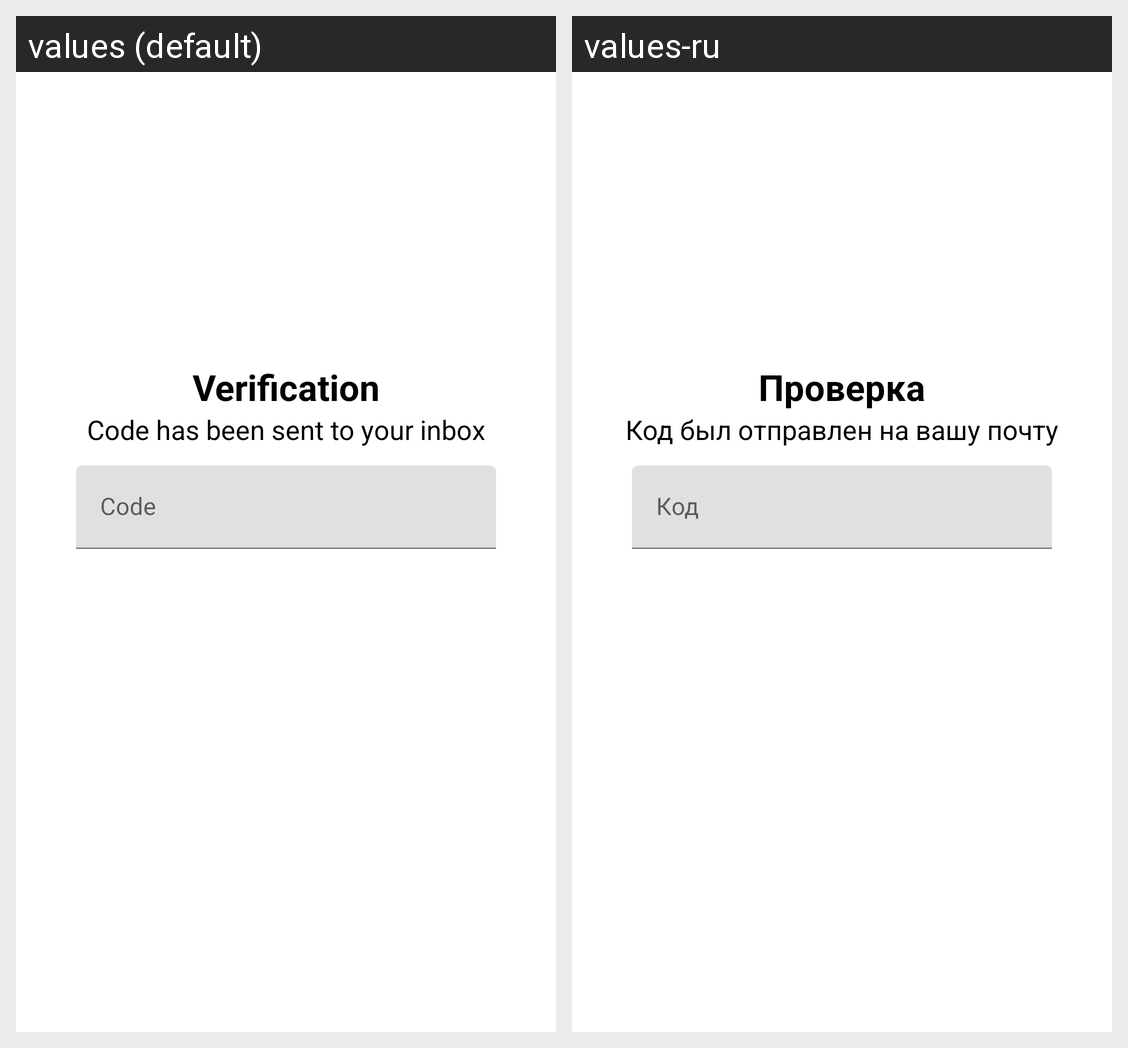

The same Android screen rendered under two of its app's locales, left to right. List the strings drawn on it with the default value and each locale's translation.
Android screen res/layout/fragment_confirm.xml rendered under 2 locales, left to right: values (default), values-ru. Device: Nexus 5 (rendered at 1080×1920; each locale shown at half size, 540×960, under a caption strip naming it); theme Theme.RandomMovie.
Strings drawn on this screen, with the default value and each locale's value (text and hints the layout hard-codes, and strings that could not be matched under every locale, appear in the picture but are not listed):

verification
  values: Verification
  values-ru: Проверка

code_has_been_sent_to_your_inbox
  values: Code has been sent to your inbox
  values-ru: Код был отправлен на вашу почту

code
  values: Code
  values-ru: Код
